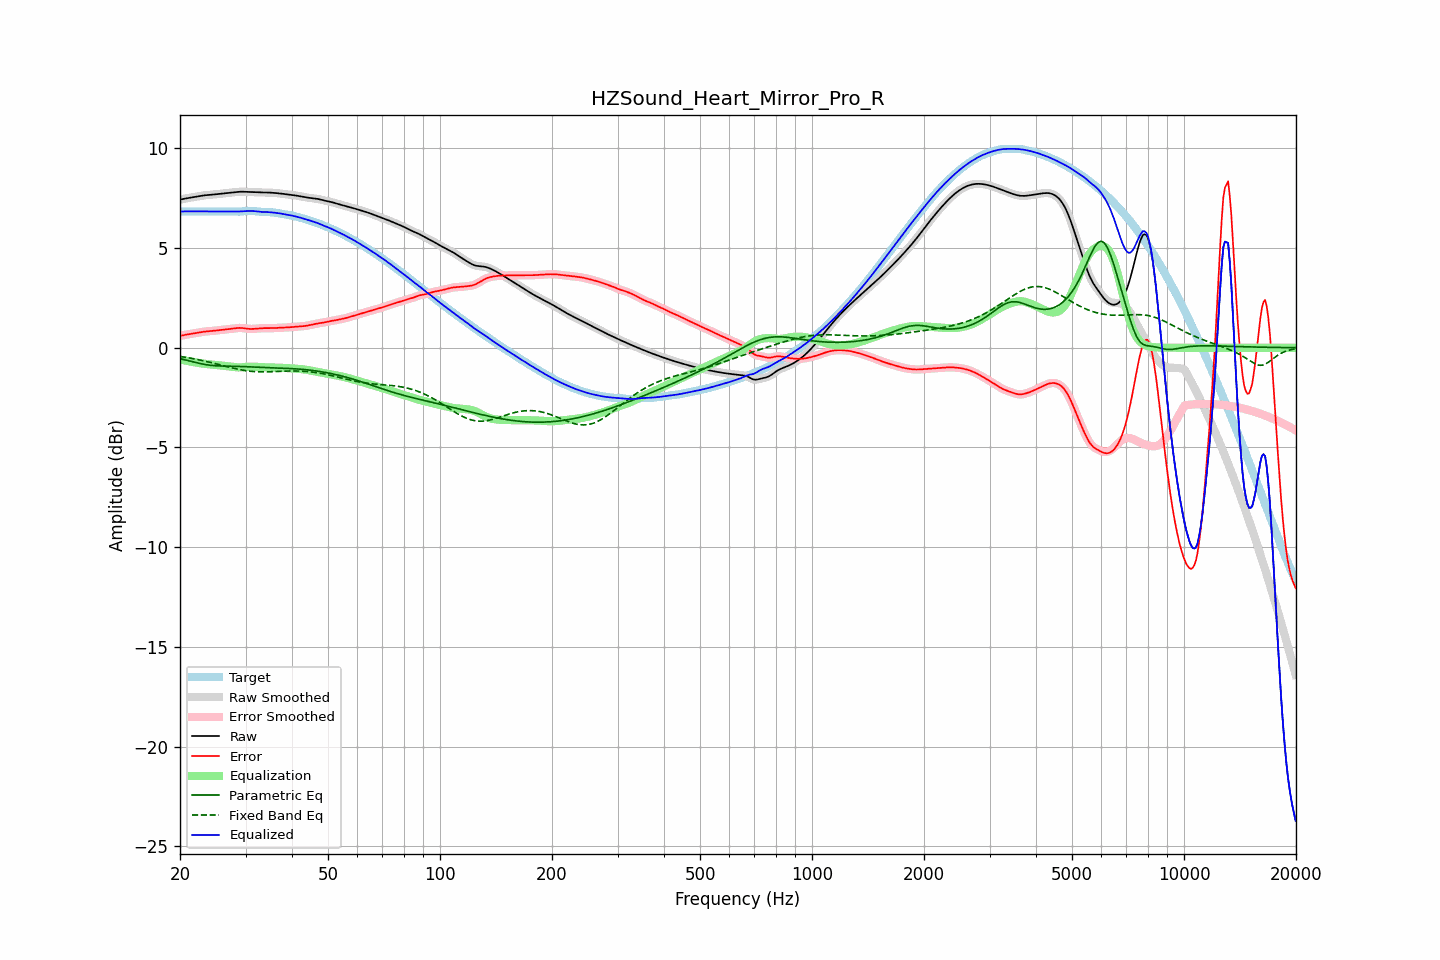

The data file committed next to this chart (first rows):
frequency, raw, error, smoothed, error_smoothed, equalization, parametric_eq, fixed_band_eq, equalized_raw, equalized_smoothed, target
20.00, 7.42, 0.59, 7.42, 0.59, -0.59, -0.55, -0.44, 6.83, 6.83, 6.83
20.20, 7.44, 0.61, 7.44, 0.61, -0.61, -0.57, -0.45, 6.83, 6.83, 6.83
20.40, 7.46, 0.63, 7.46, 0.63, -0.62, -0.58, -0.46, 6.84, 6.84, 6.83
20.61, 7.48, 0.64, 7.48, 0.64, -0.64, -0.60, -0.47, 6.84, 6.84, 6.83
20.81, 7.49, 0.66, 7.49, 0.66, -0.66, -0.62, -0.49, 6.84, 6.84, 6.83
21.02, 7.51, 0.67, 7.51, 0.67, -0.67, -0.64, -0.50, 6.84, 6.84, 6.83
21.23, 7.52, 0.69, 7.52, 0.69, -0.69, -0.66, -0.52, 6.83, 6.83, 6.83
21.44, 7.53, 0.70, 7.53, 0.70, -0.70, -0.69, -0.53, 6.83, 6.83, 6.83
21.66, 7.55, 0.71, 7.55, 0.71, -0.71, -0.71, -0.55, 6.83, 6.83, 6.83
21.87, 7.56, 0.73, 7.56, 0.73, -0.73, -0.73, -0.56, 6.83, 6.83, 6.83
22.09, 7.57, 0.74, 7.57, 0.74, -0.74, -0.75, -0.58, 6.83, 6.83, 6.83
22.31, 7.59, 0.75, 7.59, 0.76, -0.76, -0.76, -0.59, 6.83, 6.83, 6.83
22.54, 7.60, 0.77, 7.60, 0.77, -0.77, -0.78, -0.61, 6.83, 6.83, 6.83
22.76, 7.62, 0.78, 7.62, 0.78, -0.78, -0.80, -0.63, 6.84, 6.84, 6.83
22.99, 7.63, 0.80, 7.63, 0.79, -0.79, -0.82, -0.64, 6.84, 6.84, 6.83
23.22, 7.64, 0.81, 7.64, 0.81, -0.80, -0.83, -0.66, 6.84, 6.84, 6.83
23.45, 7.65, 0.81, 7.65, 0.81, -0.81, -0.85, -0.68, 6.84, 6.84, 6.83
23.69, 7.66, 0.82, 7.66, 0.82, -0.82, -0.86, -0.70, 6.83, 6.83, 6.83
23.92, 7.66, 0.83, 7.66, 0.83, -0.83, -0.87, -0.72, 6.83, 6.83, 6.83
24.16, 7.67, 0.84, 7.67, 0.84, -0.84, -0.88, -0.74, 6.83, 6.83, 6.83
24.40, 7.68, 0.84, 7.68, 0.84, -0.84, -0.89, -0.76, 6.83, 6.83, 6.83
24.65, 7.68, 0.85, 7.68, 0.85, -0.85, -0.90, -0.78, 6.83, 6.83, 6.83
24.89, 7.69, 0.86, 7.69, 0.86, -0.86, -0.90, -0.80, 6.83, 6.83, 6.83
25.14, 7.70, 0.87, 7.70, 0.87, -0.87, -0.91, -0.82, 6.83, 6.83, 6.83
25.39, 7.71, 0.88, 7.71, 0.88, -0.88, -0.91, -0.84, 6.83, 6.83, 6.83
25.65, 7.72, 0.89, 7.72, 0.89, -0.89, -0.92, -0.86, 6.83, 6.83, 6.83
25.91, 7.73, 0.90, 7.73, 0.90, -0.90, -0.92, -0.88, 6.83, 6.83, 6.83
26.16, 7.74, 0.91, 7.74, 0.91, -0.91, -0.92, -0.90, 6.84, 6.83, 6.83
26.43, 7.75, 0.92, 7.75, 0.92, -0.91, -0.92, -0.92, 6.83, 6.83, 6.83
26.69, 7.76, 0.92, 7.76, 0.92, -0.92, -0.92, -0.94, 6.83, 6.83, 6.83
26.96, 7.77, 0.93, 7.77, 0.93, -0.93, -0.92, -0.96, 6.83, 6.83, 6.83
27.23, 7.78, 0.94, 7.78, 0.94, -0.95, -0.92, -0.98, 6.83, 6.83, 6.83
27.50, 7.78, 0.95, 7.78, 0.95, -0.96, -0.93, -1.00, 6.83, 6.83, 6.83
27.77, 7.79, 0.96, 7.79, 0.96, -0.97, -0.93, -1.02, 6.83, 6.83, 6.83
28.05, 7.80, 0.97, 7.80, 0.97, -0.98, -0.93, -1.04, 6.83, 6.83, 6.83
28.33, 7.81, 0.98, 7.81, 0.98, -0.98, -0.93, -1.06, 6.83, 6.83, 6.83
28.62, 7.82, 0.99, 7.82, 0.99, -0.99, -0.93, -1.08, 6.83, 6.83, 6.82
28.90, 7.82, 1.00, 7.82, 0.99, -0.99, -0.94, -1.09, 6.83, 6.83, 6.83
29.19, 7.82, 0.99, 7.82, 0.99, -0.99, -0.94, -1.11, 6.84, 6.84, 6.83
29.48, 7.82, 0.99, 7.82, 0.98, -0.98, -0.94, -1.12, 6.84, 6.84, 6.84
29.78, 7.82, 0.97, 7.82, 0.97, -0.97, -0.95, -1.14, 6.85, 6.85, 6.85
30.08, 7.82, 0.96, 7.82, 0.96, -0.96, -0.95, -1.15, 6.85, 6.85, 6.86
30.38, 7.81, 0.95, 7.81, 0.95, -0.96, -0.95, -1.16, 6.86, 6.86, 6.86
30.68, 7.81, 0.94, 7.81, 0.94, -0.95, -0.96, -1.17, 6.86, 6.86, 6.86
30.99, 7.80, 0.94, 7.81, 0.94, -0.95, -0.96, -1.18, 6.86, 6.86, 6.86
31.30, 7.80, 0.94, 7.80, 0.94, -0.95, -0.97, -1.19, 6.86, 6.86, 6.86
31.61, 7.80, 0.95, 7.80, 0.95, -0.95, -0.97, -1.20, 6.85, 6.85, 6.85
31.93, 7.80, 0.95, 7.80, 0.95, -0.95, -0.97, -1.20, 6.84, 6.84, 6.84
32.24, 7.79, 0.96, 7.79, 0.96, -0.96, -0.98, -1.21, 6.83, 6.83, 6.83
32.57, 7.79, 0.97, 7.79, 0.97, -0.97, -0.98, -1.21, 6.83, 6.83, 6.82
32.89, 7.79, 0.98, 7.79, 0.97, -0.97, -0.99, -1.21, 6.82, 6.82, 6.81
33.22, 7.79, 0.98, 7.79, 0.98, -0.98, -0.99, -1.21, 6.81, 6.81, 6.81
33.55, 7.79, 0.98, 7.79, 0.98, -0.98, -0.99, -1.21, 6.81, 6.81, 6.80
33.89, 7.78, 0.98, 7.78, 0.98, -0.98, -1.00, -1.21, 6.80, 6.80, 6.80
34.23, 7.78, 0.98, 7.78, 0.98, -0.98, -1.00, -1.21, 6.80, 6.80, 6.80
34.57, 7.78, 0.98, 7.78, 0.98, -0.98, -1.00, -1.21, 6.80, 6.80, 6.80
34.92, 7.78, 0.98, 7.78, 0.98, -0.98, -1.01, -1.21, 6.79, 6.79, 6.80
35.27, 7.77, 0.98, 7.77, 0.98, -0.98, -1.01, -1.20, 6.79, 6.79, 6.79
35.62, 7.77, 0.98, 7.77, 0.98, -0.99, -1.01, -1.20, 6.78, 6.78, 6.78
35.97, 7.76, 0.99, 7.76, 0.99, -0.99, -1.01, -1.20, 6.77, 6.77, 6.77
... 635 more rows
